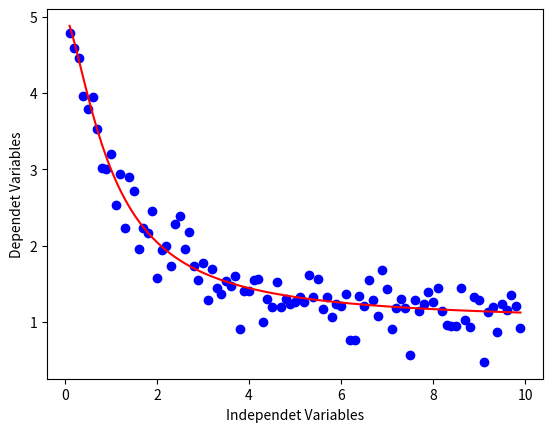

Write the Python code that produced this figure.
import numpy as np
import matplotlib.pyplot as plt

x = np.arange(0.1, 10.0, 0.1)

y = 1 + 4/(1 + np.power(x, 2 - 0.5))

y_noise = 1/4 * np.random.normal(size=x.size)

y_data = y + y_noise

plt.scatter(x, y_data, color='blue')
plt.plot(x, y, color='red')

plt.xlabel("Independet Variables")
plt.ylabel("Dependet Variables")

plt.show()

